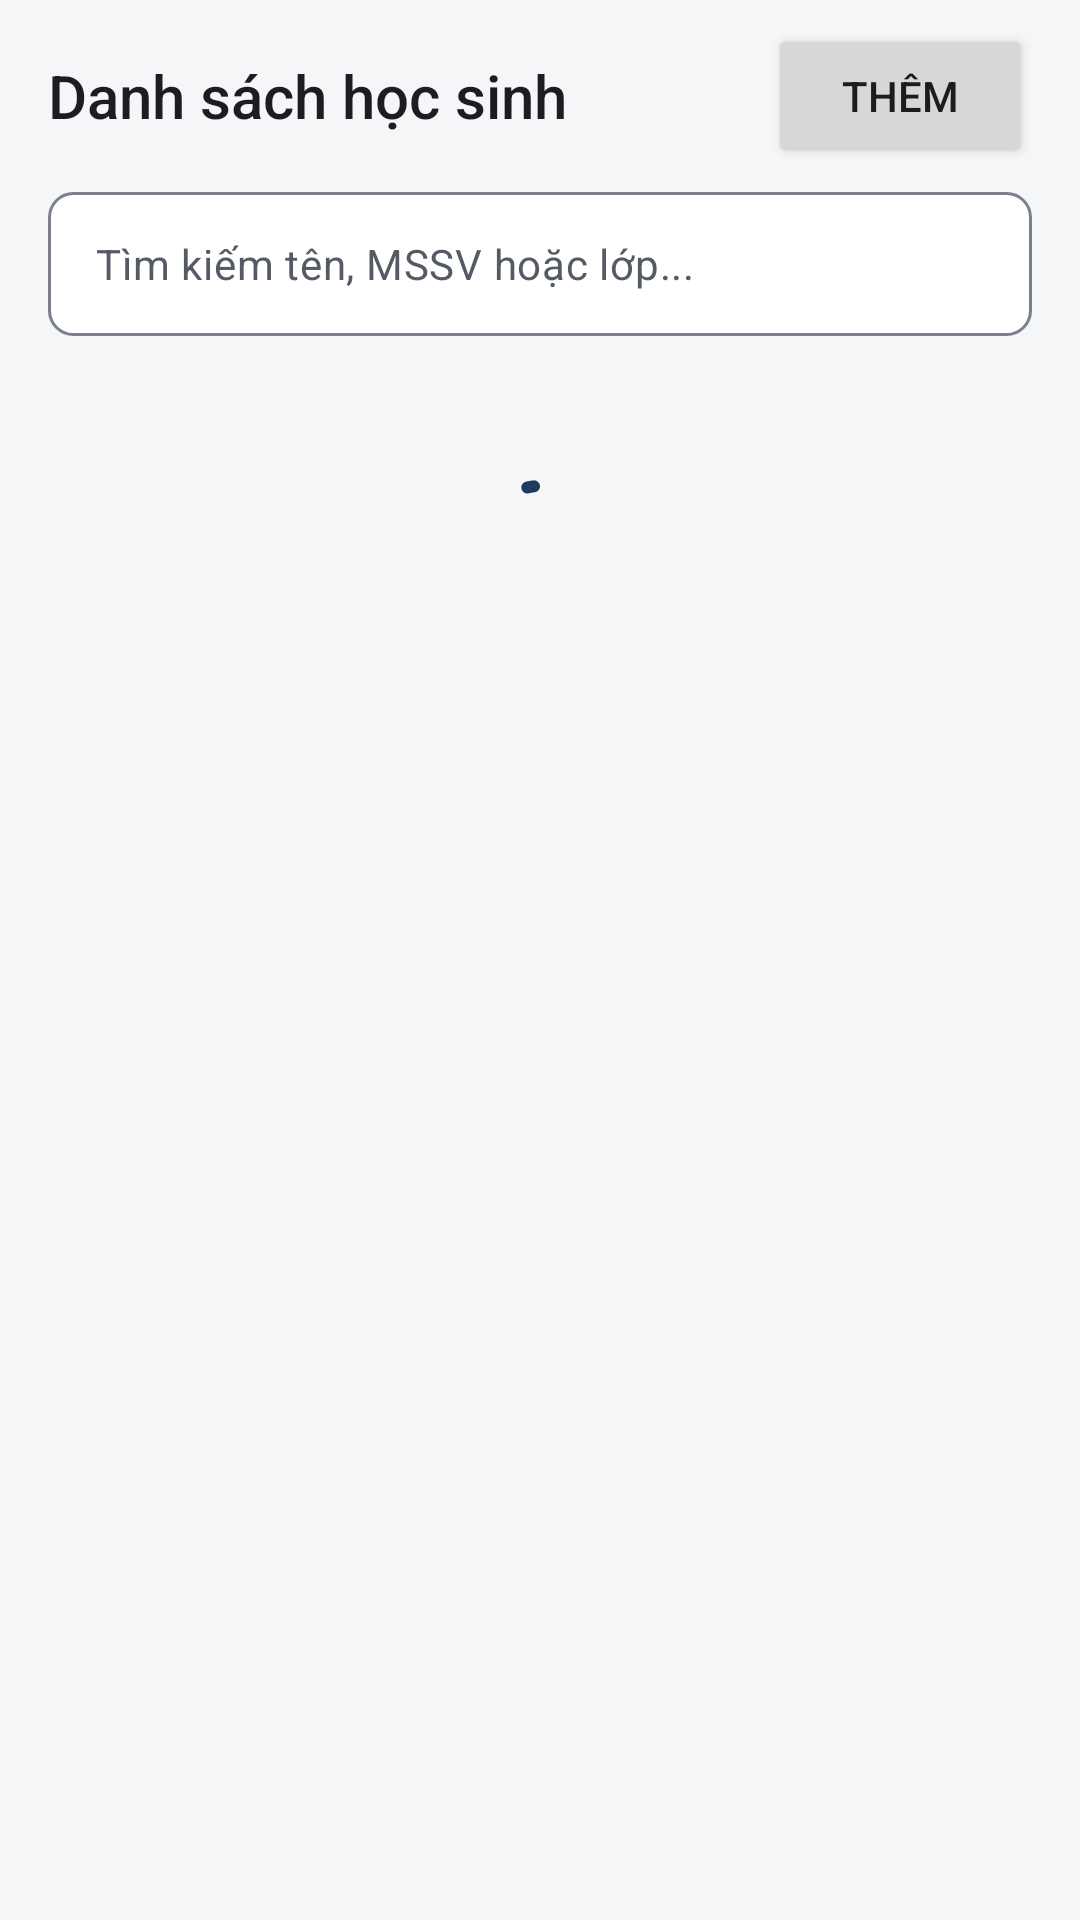

Produce the Android XML layout that renders to this screen, including the resource entries it uses.
<!-- AndroidManifest.xml: application theme Theme.Kstudy -->
<!-- res/layout/fragment_manage_students.xml -->
<?xml version="1.0" encoding="utf-8"?>
<LinearLayout xmlns:android="http://schemas.android.com/apk/res/android"
    xmlns:app="http://schemas.android.com/apk/res-auto"
    android:layout_width="match_parent"
    android:layout_height="match_parent"
    android:background="?android:attr/colorBackground"
    android:orientation="vertical">

    <LinearLayout
        android:id="@+id/studentsHeader"
        style="@style/Widget.Kstudy.AppBar">

        <TextView
            android:layout_width="0dp"
            android:layout_height="wrap_content"
            android:layout_weight="1"
            android:text="Danh sách học sinh"
            android:textAppearance="@style/TextAppearance.Kstudy.Title" />

        <Button
            android:id="@+id/btnAddStudent"
            android:layout_width="wrap_content"
            android:layout_height="wrap_content"
            android:text="Thêm"
            app:icon="@drawable/ic_add" />
    </LinearLayout>

    <EditText
        android:id="@+id/etSearchStudent"
        android:layout_width="match_parent"
        android:layout_height="48dp"
        android:layout_marginHorizontal="@dimen/screen_padding"
        android:layout_marginBottom="12dp"
        android:background="@drawable/bg_edit_text"
        android:hint="Tìm kiếm tên, MSSV hoặc lớp..."
        android:importantForAutofill="no"
        android:inputType="text"
        android:paddingHorizontal="16dp"
        android:textAppearance="@style/TextAppearance.Kstudy.Body"
        android:textColorHint="?attr/colorOnSurfaceVariant" />

    <FrameLayout
        android:layout_width="match_parent"
        android:layout_height="match_parent">

        <androidx.recyclerview.widget.RecyclerView
            android:id="@+id/rvStudents"
            android:layout_width="match_parent"
            android:layout_height="match_parent"
            android:clipToPadding="false"
            android:paddingHorizontal="@dimen/screen_padding"
            android:paddingBottom="16dp" />

        <include layout="@layout/view_list_state" />
    </FrameLayout>
</LinearLayout>
<!-- res/layout/view_list_state.xml (included above) -->
<?xml version="1.0" encoding="utf-8"?>
<FrameLayout xmlns:android="http://schemas.android.com/apk/res/android"
    android:layout_width="match_parent"
    android:layout_height="wrap_content"
    android:paddingHorizontal="@dimen/screen_padding"
    android:paddingVertical="32dp">

    <com.google.android.material.progressindicator.CircularProgressIndicator
        android:id="@+id/pbListLoading"
        android:layout_width="wrap_content"
        android:layout_height="wrap_content"
        android:layout_gravity="center_horizontal"
        android:indeterminate="true" />

    <TextView
        android:id="@+id/tvListEmpty"
        android:layout_width="match_parent"
        android:layout_height="wrap_content"
        android:gravity="center"
        android:textAppearance="@style/TextAppearance.Kstudy.Body.Secondary"
        android:visibility="gone" />
</FrameLayout>
<!-- resources referenced by this layout -->
<resources>
  <dimen name="screen_padding">16dp</dimen>
  <style name="TextAppearance.Kstudy.Body" parent="TextAppearance.Material3.BodyMedium">
          <item name="android:textColor">?attr/colorOnSurface</item>
      </style>
  <style name="TextAppearance.Kstudy.Body.Secondary">
          <item name="android:textColor">?attr/colorOnSurfaceVariant</item>
      </style>
  <style name="TextAppearance.Kstudy.Title" parent="TextAppearance.Material3.TitleLarge">
          <item name="android:textSize">20sp</item>
          <item name="android:fontFamily">sans-serif-medium</item>
          <item name="fontFamily">sans-serif-medium</item>
          <item name="android:textColor">?attr/colorOnSurface</item>
      </style>
  <style name="Theme.Kstudy" parent="Base.Theme.Kstudy" />
  <color name="surface">#FFFFFF</color>
  <dimen name="radius_control">8dp</dimen>
  <color name="primary">#1F3A5F</color>
  <color name="outline">#7A808C</color>
  <dimen name="app_bar_height">64dp</dimen>
  <color name="on_primary">#FFFFFF</color>
  <color name="primary_container">#E2E9F3</color>
  <color name="on_primary_container">#14263F</color>
  <color name="primary_inverse">#A9C1E3</color>
  <color name="secondary">#56606E</color>
  <color name="secondary_container">#E7EAEF</color>
  <color name="on_secondary_container">#1C2430</color>
  <color name="background">#F5F6F8</color>
  <color name="on_surface">#1B1D21</color>
  <color name="surface_container">#ECEEF2</color>
  <color name="text_secondary">#555B66</color>
  <color name="surface_inverse">#2F3237</color>
  <color name="on_surface_inverse">#F1F2F4</color>
  <color name="surface_dim">#DCDEE3</color>
  <color name="surface_container_low">#F5F6F8</color>
  <color name="surface_container_high">#E4E7EC</color>
  <color name="outline_variant">#DDE0E6</color>
  <color name="error">#B3261E</color>
  <color name="error_container">#FBEAE8</color>
  <color name="on_error_container">#5F1410</color>
  <dimen name="radius_container">12dp</dimen>
  <style name="Widget.Kstudy.Button" parent="Widget.Material3.Button">
          <item name="shapeAppearanceOverlay">@style/ShapeAppearanceOverlay.Kstudy.Control</item>
      </style>
  <style name="Widget.Kstudy.Button.Outlined" parent="Widget.Material3.Button.OutlinedButton">
          <item name="shapeAppearanceOverlay">@style/ShapeAppearanceOverlay.Kstudy.Control</item>
      </style>
  <style name="Widget.Kstudy.Button.Text" parent="Widget.Material3.Button.TextButton">
          <item name="shapeAppearanceOverlay">@style/ShapeAppearanceOverlay.Kstudy.Control</item>
          <item name="android:minWidth">56dp</item>
      </style>
  <style name="ThemeOverlay.Kstudy.MaterialAlertDialog" parent="ThemeOverlay.Material3.MaterialAlertDialog">
          <item name="alertDialogStyle">@style/MaterialAlertDialog.Kstudy</item>
          <item name="buttonBarPositiveButtonStyle">@style/Widget.Kstudy.Button.Text.Dialog</item>
          <item name="buttonBarNegativeButtonStyle">@style/Widget.Kstudy.Button.Text.Dialog</item>
          <item name="buttonBarNeutralButtonStyle">@style/Widget.Kstudy.Button.Text.Dialog.Flush</item>
      </style>
  <style name="ShapeAppearanceOverlay.Kstudy.Control" parent="">
          <item name="cornerFamily">rounded</item>
          <item name="cornerSize">@dimen/radius_control</item>
      </style>
  <style name="MaterialAlertDialog.Kstudy" parent="MaterialAlertDialog.Material3">
          <item name="backgroundTint">?attr/colorSurface</item>
      </style>
  <style name="Widget.Kstudy.Button.Text.Dialog" parent="Widget.Material3.Button.TextButton.Dialog">
          <item name="shapeAppearanceOverlay">@style/ShapeAppearanceOverlay.Kstudy.Control</item>
      </style>
  <style name="Widget.Kstudy.Button.Text.Dialog.Flush">
          <item name="android:layout_marginStart">0dp</item>
          <item name="android:layout_marginLeft">0dp</item>
      </style>
</resources>
